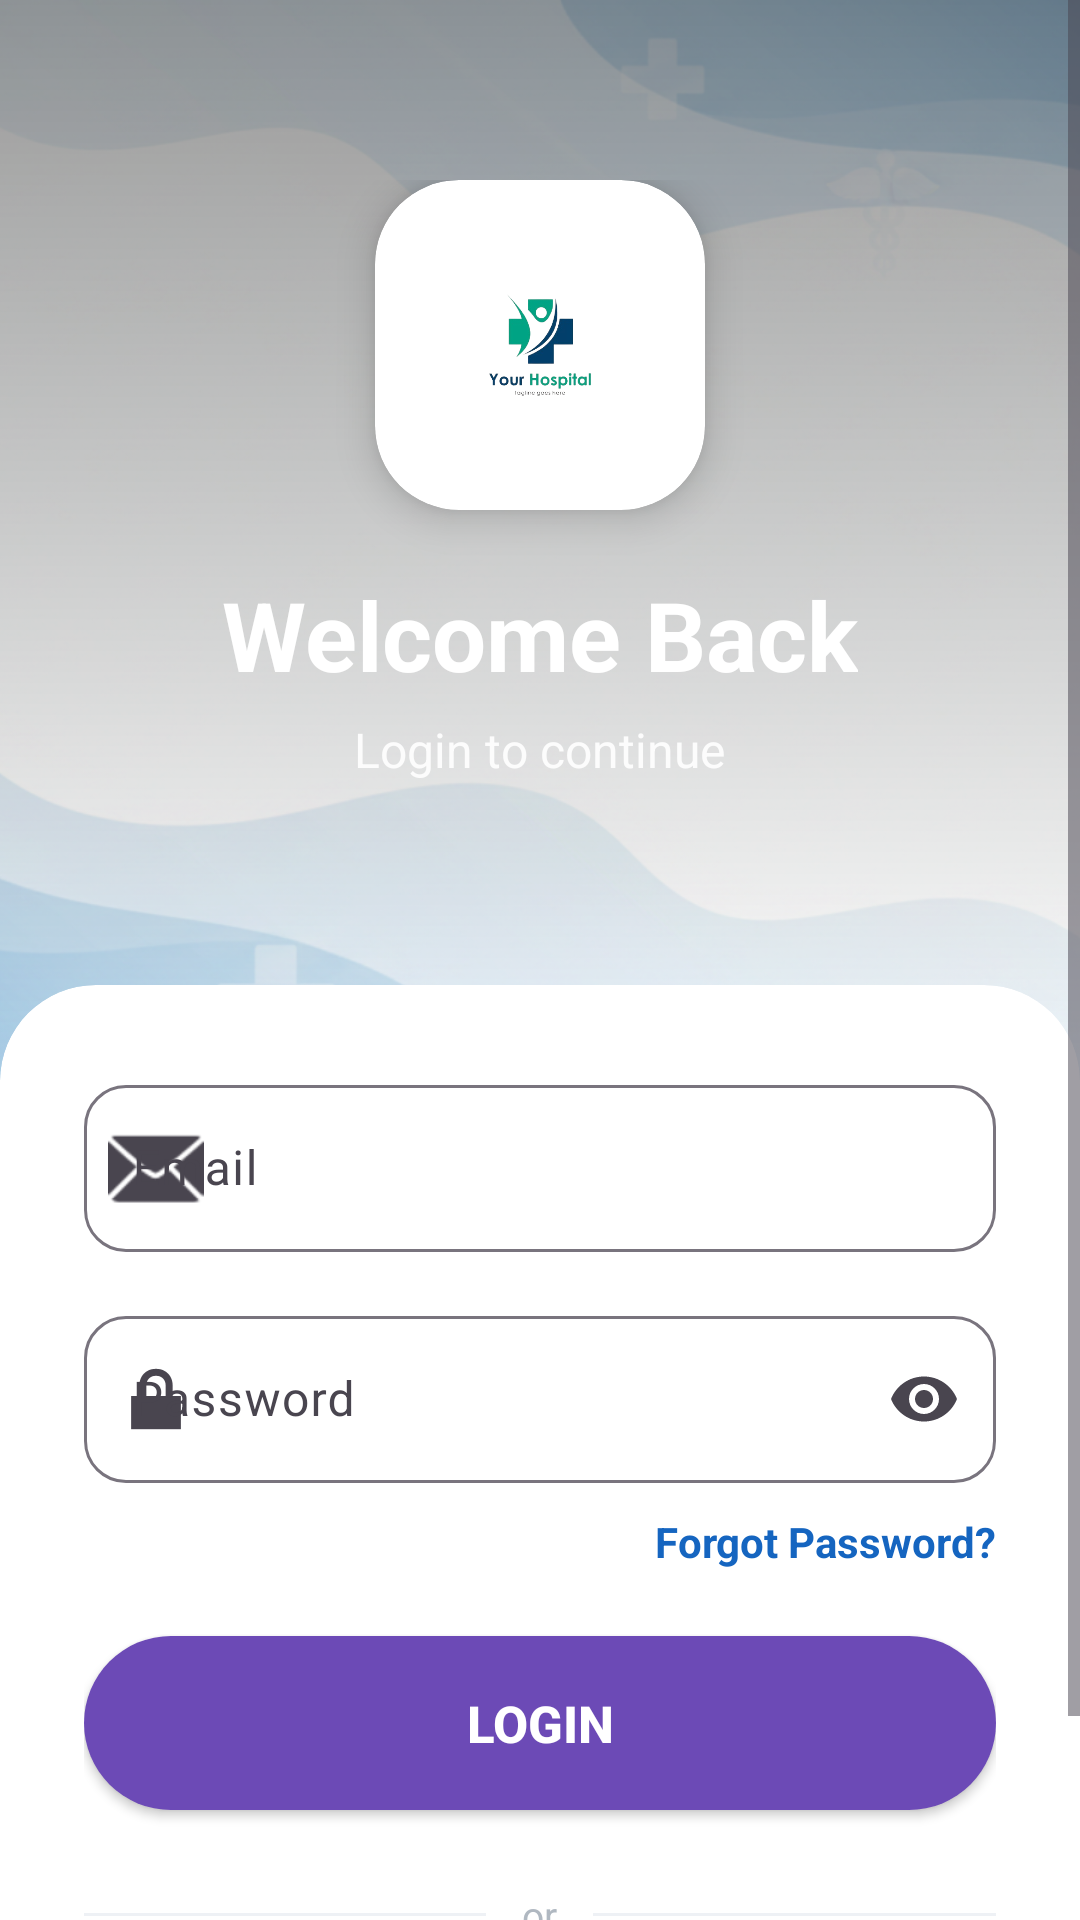

The Android layout XML behind this screen, and the referenced resources:
<!-- AndroidManifest.xml: application theme Theme.HospitalAppointmentSystem -->
<!-- res/layout/activity_login.xml -->
<?xml version="1.0" encoding="utf-8"?>
<FrameLayout xmlns:android="http://schemas.android.com/apk/res/android"
    xmlns:app="http://schemas.android.com/apk/res-auto"
    android:layout_width="match_parent"
    android:layout_height="match_parent"
    android:background="@android:color/white">

    
    <ImageView
        android:layout_width="match_parent"
        android:layout_height="360dp"
        android:layout_gravity="top"
        android:scaleType="centerCrop"
        android:src="@drawable/register" />

    
    <View
        android:layout_width="match_parent"
        android:layout_height="360dp"
        android:layout_gravity="top"
        android:background="@drawable/bg_login_overlay" />

    <ScrollView
        android:layout_width="match_parent"
        android:layout_height="match_parent"
        android:fillViewport="true">

        <LinearLayout
            android:layout_width="match_parent"
            android:layout_height="wrap_content"
            android:orientation="vertical">

            
            <LinearLayout
                android:layout_width="match_parent"
                android:layout_height="360dp"
                android:orientation="vertical"
                android:gravity="center_horizontal"
                android:paddingTop="60dp">

                <androidx.cardview.widget.CardView
                    android:layout_width="110dp"
                    android:layout_height="110dp"
                    app:cardCornerRadius="28dp"
                    app:cardElevation="8dp"
                    app:cardBackgroundColor="@android:color/white">

                    <ImageView
                        android:id="@+id/imgLogo"
                        android:layout_width="match_parent"
                        android:layout_height="match_parent"
                        android:padding="16dp"
                        android:src="@drawable/hospital"
                        android:scaleType="fitCenter"
                        android:contentDescription="Hospital Logo" />

                </androidx.cardview.widget.CardView>

                <TextView
                    android:layout_width="wrap_content"
                    android:layout_height="wrap_content"
                    android:layout_marginTop="20dp"
                    android:text="Welcome Back"
                    android:textColor="@android:color/white"
                    android:textSize="32sp"
                    android:textStyle="bold" />

                <TextView
                    android:layout_width="wrap_content"
                    android:layout_height="wrap_content"
                    android:layout_marginTop="6dp"
                    android:alpha="0.9"
                    android:text="Login to continue"
                    android:textColor="@android:color/white"
                    android:textSize="16sp" />

            </LinearLayout>

            
            <androidx.cardview.widget.CardView
                android:layout_width="match_parent"
                android:layout_height="wrap_content"
                android:layout_marginTop="-32dp"
                app:cardCornerRadius="32dp"
                app:cardElevation="0dp"
                app:cardBackgroundColor="@android:color/white">

                <LinearLayout
                    android:layout_width="match_parent"
                    android:layout_height="wrap_content"
                    android:orientation="vertical"
                    android:padding="28dp"
                    android:paddingBottom="36dp">

                    
                    <com.google.android.material.textfield.TextInputLayout
                        android:layout_width="match_parent"
                        android:layout_height="wrap_content"
                        app:boxCornerRadiusTopStart="14dp"
                        app:boxCornerRadiusTopEnd="14dp"
                        app:boxCornerRadiusBottomStart="14dp"
                        app:boxCornerRadiusBottomEnd="14dp"
                        app:startIconDrawable="@android:drawable/ic_dialog_email">

                        <com.google.android.material.textfield.TextInputEditText
                            android:id="@+id/etEmail"
                            android:layout_width="match_parent"
                            android:layout_height="wrap_content"
                            android:hint="Email"
                            android:textSize="16sp"
                            android:inputType="textEmailAddress" />

                    </com.google.android.material.textfield.TextInputLayout>

                    
                    <com.google.android.material.textfield.TextInputLayout
                        android:layout_width="match_parent"
                        android:layout_height="wrap_content"
                        android:layout_marginTop="16dp"
                        app:boxCornerRadiusTopStart="14dp"
                        app:boxCornerRadiusTopEnd="14dp"
                        app:boxCornerRadiusBottomStart="14dp"
                        app:boxCornerRadiusBottomEnd="14dp"
                        app:endIconMode="password_toggle"
                        app:startIconDrawable="@android:drawable/ic_lock_lock">

                        <com.google.android.material.textfield.TextInputEditText
                            android:id="@+id/etPassword"
                            android:layout_width="match_parent"
                            android:layout_height="wrap_content"
                            android:hint="Password"
                            android:textSize="16sp"
                            android:inputType="textPassword" />

                    </com.google.android.material.textfield.TextInputLayout>

                    
                    <TextView
                        android:id="@+id/tvForgot"
                        android:layout_width="wrap_content"
                        android:layout_height="wrap_content"
                        android:layout_gravity="end"
                        android:layout_marginTop="10dp"
                        android:text="Forgot Password?"
                        android:textColor="#1565C0"
                        android:textSize="14sp"
                        android:textStyle="bold" />

                    
                    <Button
                        android:id="@+id/btnLogin"
                        android:layout_width="match_parent"
                        android:layout_height="58dp"
                        android:layout_marginTop="22dp"
                        android:background="@drawable/bg_button"
                        android:backgroundTint="@null"
                        android:text="LOGIN"
                        android:textAllCaps="false"
                        android:textColor="@android:color/white"
                        android:textSize="17sp"
                        android:textStyle="bold" />

                    
                    <LinearLayout
                        android:layout_width="match_parent"
                        android:layout_height="wrap_content"
                        android:layout_marginTop="26dp"
                        android:gravity="center_vertical"
                        android:orientation="horizontal">

                        <View
                            android:layout_width="0dp"
                            android:layout_height="1dp"
                            android:layout_weight="1"
                            android:background="#EEF1F5" />

                        <TextView
                            android:layout_width="wrap_content"
                            android:layout_height="wrap_content"
                            android:layout_marginStart="12dp"
                            android:layout_marginEnd="12dp"
                            android:text="or"
                            android:textColor="#B0B8C1"
                            android:textSize="13sp" />

                        <View
                            android:layout_width="0dp"
                            android:layout_height="1dp"
                            android:layout_weight="1"
                            android:background="#EEF1F5" />

                    </LinearLayout>

                    
                    <LinearLayout
                        android:layout_width="match_parent"
                        android:layout_height="wrap_content"
                        android:layout_marginTop="22dp"
                        android:gravity="center"
                        android:orientation="horizontal">

                        <TextView
                            android:layout_width="wrap_content"
                            android:layout_height="wrap_content"
                            android:text="Don't have an account? "
                            android:textColor="#8C97A3"
                            android:textSize="14sp" />

                        <TextView
                            android:id="@+id/tvRegister"
                            android:layout_width="wrap_content"
                            android:layout_height="wrap_content"
                            android:text="Create Account"
                            android:textColor="#1565C0"
                            android:textSize="14sp"
                            android:textStyle="bold" />

                    </LinearLayout>

                </LinearLayout>

            </androidx.cardview.widget.CardView>

        </LinearLayout>

    </ScrollView>

</FrameLayout>
<!-- resources referenced by this layout -->
<resources>
  <!-- drawable bg_button (drawable) -->
  <?xml version="1.0" encoding="utf-8"?>
  <shape xmlns:android="http://schemas.android.com/apk/res/android">
  
      <solid android:color="#6C4AB6"/>
  
      <corners android:radius="30dp"/>
  
  </shape>
  <!-- drawable bg_login_overlay (drawable) -->
  <?xml version="1.0" encoding="utf-8"?>
  <shape xmlns:android="http://schemas.android.com/apk/res/android"
      android:shape="rectangle">
      <gradient
          android:angle="90"
          android:startColor="#00000000"
          android:endColor="#66000000" />
  </shape>
  <!-- drawable hospital: png bitmap (drawable, 47499 bytes) -->
  <!-- drawable register: png bitmap (drawable, 702335 bytes) -->
  <style name="Theme.HospitalAppointmentSystem" parent="Base.Theme.HospitalAppointmentSystem" />
  <style name="Base.Theme.HospitalAppointmentSystem" parent="Theme.Material3.DayNight.NoActionBar">
          
          
      </style>
</resources>
